Dataset: Capmap-1 (GitHub, Cat-yejun/CapMap-AI). Classes: Asahi, Heineken.

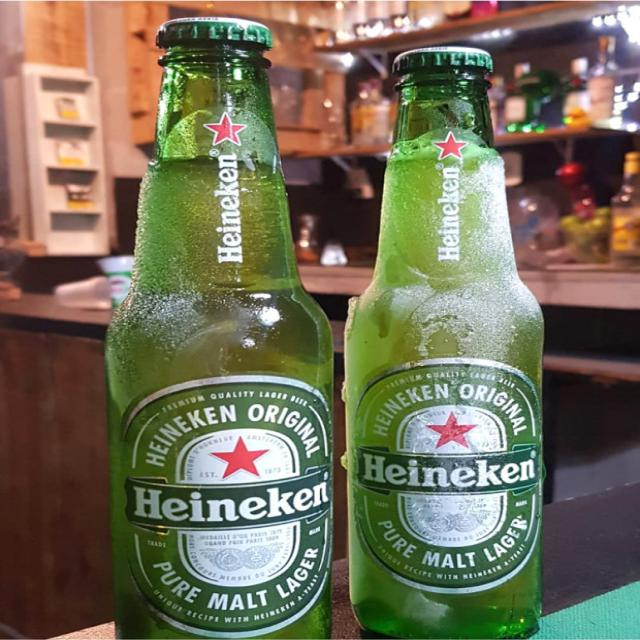
Label: Heineken

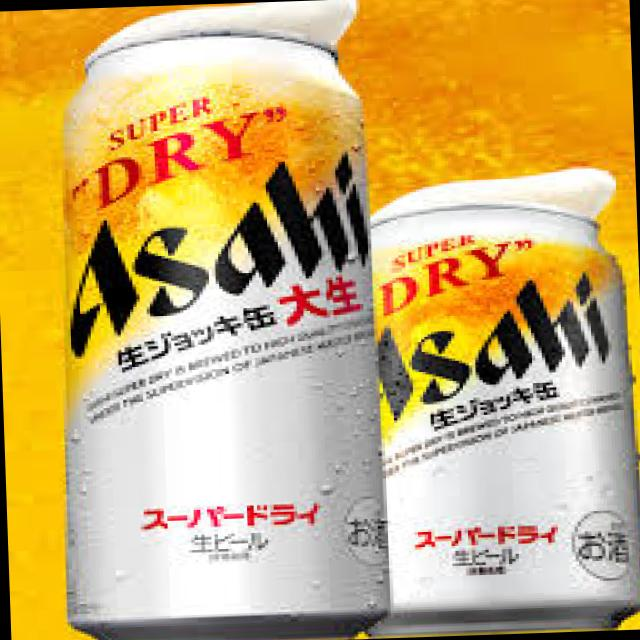
Label: Asahi

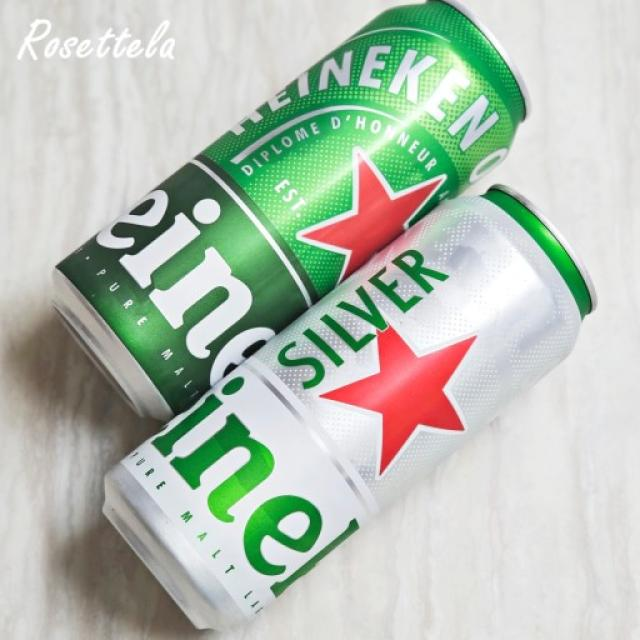
Label: Heineken

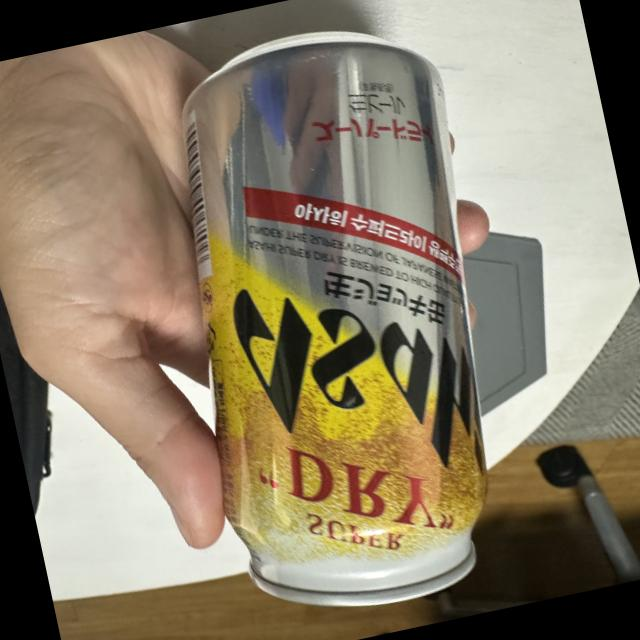
Label: Asahi

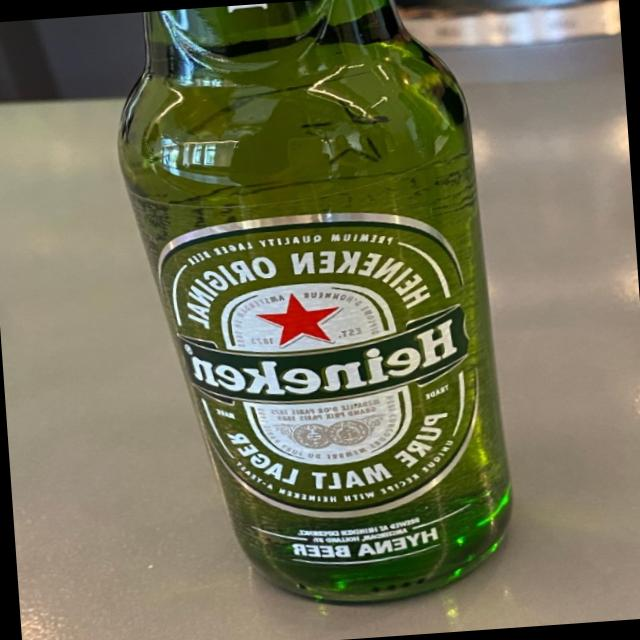
Label: Heineken

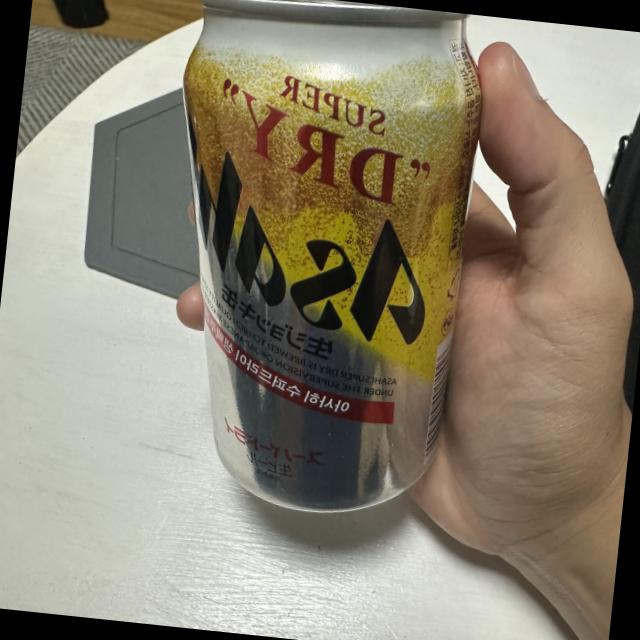
Label: Asahi
